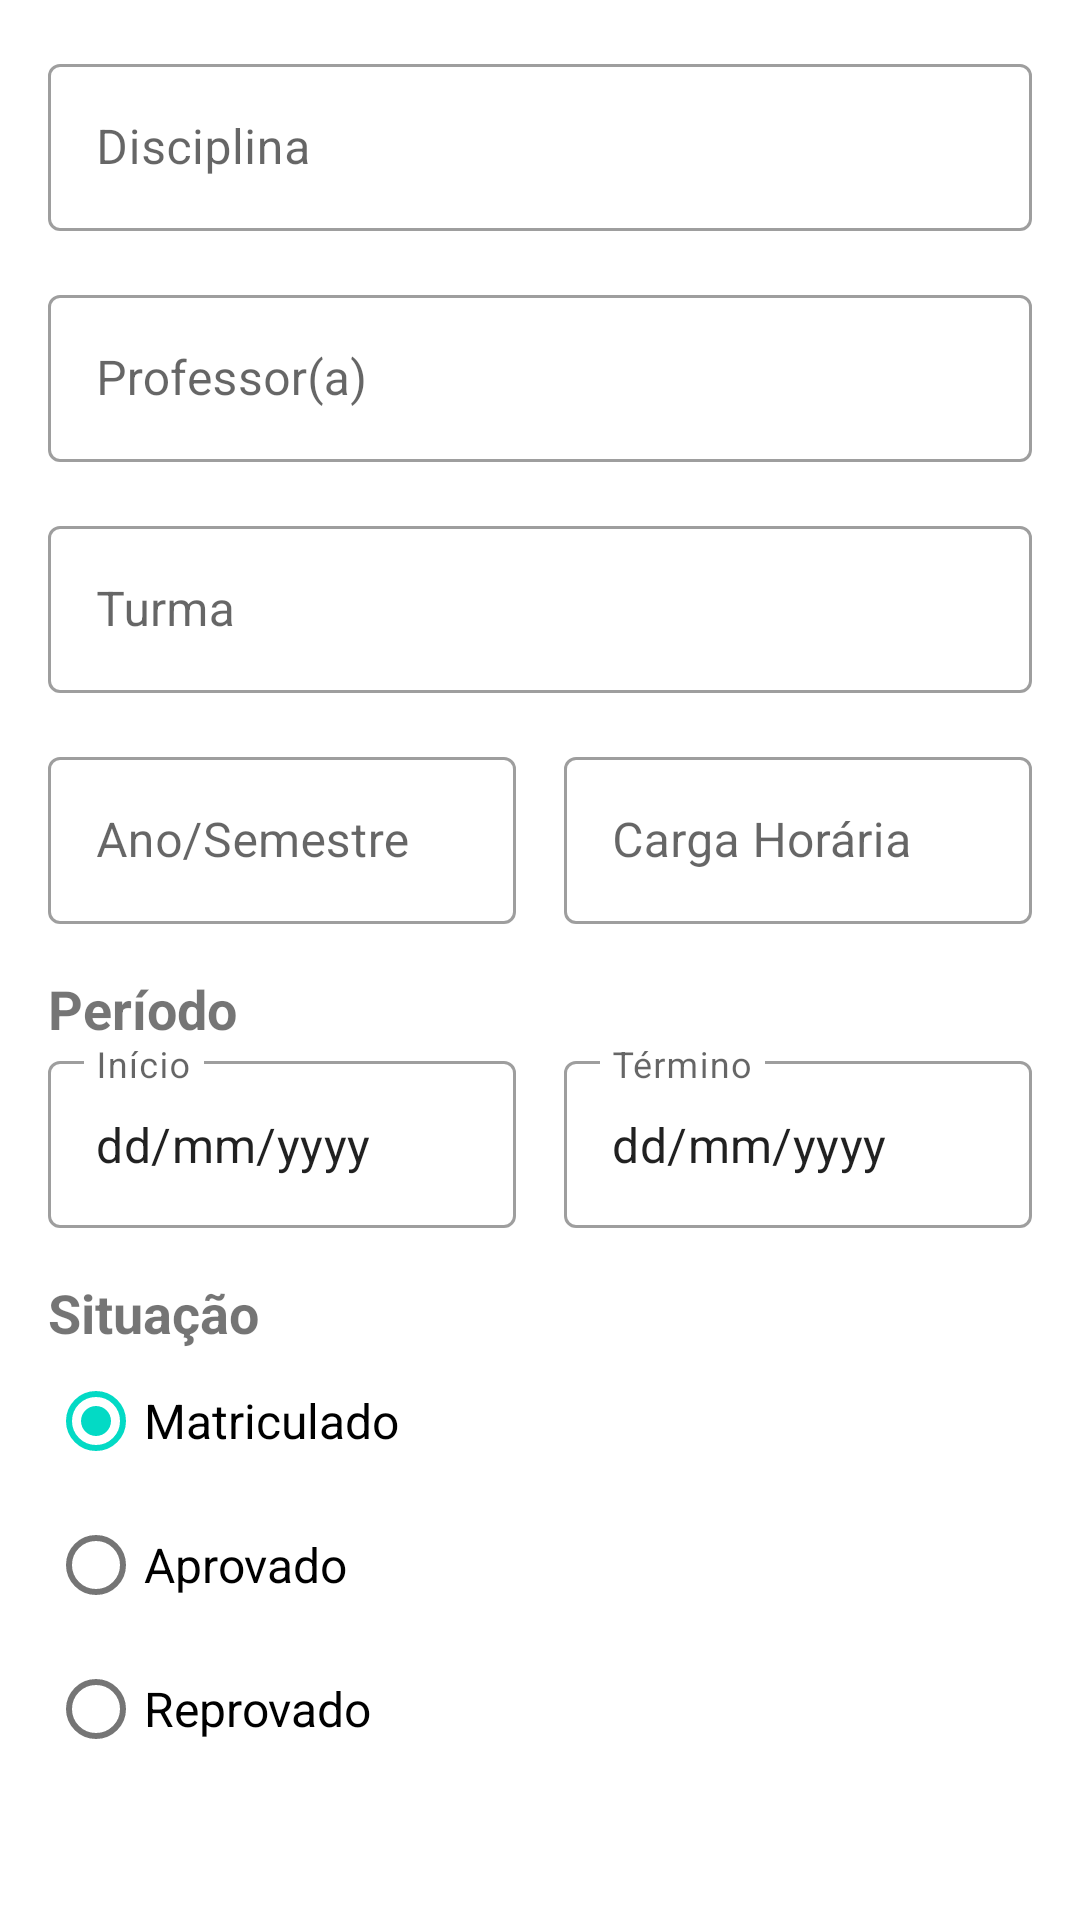

The Android layout XML behind this screen, and the referenced resources:
<!-- AndroidManifest.xml: application theme Theme.MinhasDisciplinas -->
<!-- res/layout/activity_formulario_disciplina.xml -->
<?xml version="1.0" encoding="utf-8"?>
<ScrollView xmlns:android="http://schemas.android.com/apk/res/android"
    xmlns:tools="http://schemas.android.com/tools"
    android:layout_width="match_parent"
    android:layout_height="match_parent"
    android:fillViewport="true"
    tools:context=".ui.activity.FormularioDisciplinaActivity">

    <LinearLayout
        android:layout_width="match_parent"
        android:layout_height="wrap_content"
        android:gravity="center_horizontal"
        android:orientation="vertical">
        
        <com.google.android.material.textfield.TextInputLayout
            android:id="@+id/activity_formulario_disciplina_txt_input_layout_disciplina"
            style="@style/Widget.MaterialComponents.TextInputLayout.OutlinedBox"
            android:layout_width="match_parent"
            android:layout_height="wrap_content"
            android:layout_marginTop="16dp"
            android:layout_marginHorizontal="16dp">

            <com.google.android.material.textfield.TextInputEditText
                android:id="@+id/activity_formulario_disciplina_edtxt_disciplina"
                android:layout_width="match_parent"
                android:layout_height="wrap_content"
                android:hint="@string/disciplina"
                android:inputType="text" />
        </com.google.android.material.textfield.TextInputLayout>

        <com.google.android.material.textfield.TextInputLayout
            android:id="@+id/activity_formulario_disciplina_txt_input_layout_professor"
            style="@style/Widget.MaterialComponents.TextInputLayout.OutlinedBox"
            android:layout_width="match_parent"
            android:layout_height="wrap_content"
            android:layout_marginTop="16dp"
            android:layout_marginHorizontal="16dp">

            <com.google.android.material.textfield.TextInputEditText
                android:id="@+id/activity_formulario_disciplina_edtxt_professor"
                android:layout_width="match_parent"
                android:layout_height="wrap_content"
                android:hint="@string/professor"
                android:inputType="textPersonName" />
        </com.google.android.material.textfield.TextInputLayout>

        <com.google.android.material.textfield.TextInputLayout
            android:id="@+id/activity_formulario_disciplina_txt_input_layout_turma"
            style="@style/Widget.MaterialComponents.TextInputLayout.OutlinedBox"
            android:layout_width="match_parent"
            android:layout_height="wrap_content"
            android:layout_marginTop="16dp"
            android:layout_marginHorizontal="16dp">

            <com.google.android.material.textfield.TextInputEditText
                android:id="@+id/activity_formulario_disciplina_edtxt_turma"
                android:layout_width="match_parent"
                android:layout_height="wrap_content"
                android:hint="@string/turma"
                android:inputType="text" />
        </com.google.android.material.textfield.TextInputLayout>

        
        <LinearLayout
            android:layout_width="match_parent"
            android:layout_height="wrap_content"
            android:layout_marginTop="16dp"
            android:layout_marginHorizontal="16dp"
            android:orientation="horizontal"
            android:baselineAligned="false">

            <com.google.android.material.textfield.TextInputLayout
                android:id="@+id/activity_formulario_disciplina_txt_input_layout_ano_semestre"
                style="@style/Widget.MaterialComponents.TextInputLayout.OutlinedBox"
                android:layout_width="match_parent"
                android:layout_height="wrap_content"
                android:layout_marginEnd="8dp"
                android:layout_weight="1">

                <com.google.android.material.textfield.TextInputEditText
                    android:id="@+id/activity_formulario_disciplina_edtxt_ano_semestre"
                    android:layout_width="match_parent"
                    android:layout_height="wrap_content"
                    android:hint="@string/ano_semestre"
                    android:maxLength="7"
                    android:inputType="text" />
            </com.google.android.material.textfield.TextInputLayout>

            <com.google.android.material.textfield.TextInputLayout
                android:id="@+id/activity_formulario_disciplina_txt_input_layout_carga_horaria"
                style="@style/Widget.MaterialComponents.TextInputLayout.OutlinedBox"
                android:layout_width="match_parent"
                android:layout_height="wrap_content"
                android:layout_marginStart="8dp"
                android:layout_weight="1">

                <com.google.android.material.textfield.TextInputEditText
                    android:id="@+id/activity_formulario_disciplina_edtxt_carga_horaria"
                    android:layout_width="match_parent"
                    android:layout_height="wrap_content"
                    android:hint="@string/carga_horaria"
                    android:inputType="number" />
            </com.google.android.material.textfield.TextInputLayout>
        </LinearLayout>

        <TextView
            android:id="@+id/activity_formulario_disciplina_txt_periodo"
            android:layout_width="match_parent"
            android:layout_height="wrap_content"
            android:layout_marginTop="16dp"
            android:layout_marginHorizontal="16dp"
            android:text="@string/periodo"
            android:textSize="18sp"
            android:textStyle="bold"
            />

        <LinearLayout
            android:layout_width="match_parent"
            android:layout_height="wrap_content"
            android:layout_marginHorizontal="16dp"
            android:orientation="horizontal"
            android:baselineAligned="false">

            <com.google.android.material.textfield.TextInputLayout
                android:id="@+id/activity_formulario_disciplina_txt_input_layout_periodo_inicio"
                style="@style/Widget.MaterialComponents.TextInputLayout.OutlinedBox"
                android:layout_width="match_parent"
                android:layout_height="wrap_content"
                android:layout_marginEnd="8dp"
                android:layout_weight="1">

                <com.google.android.material.textfield.TextInputEditText
                    android:id="@+id/activity_formulario_disciplina_edtxt_periodo_inicio"
                    android:layout_width="match_parent"
                    android:layout_height="wrap_content"
                    android:hint="@string/periodo_inicio"
                    android:inputType="date"
                    android:maxLength="10"
                    android:selectAllOnFocus="true"
                    android:text="@string/format_date" />
            </com.google.android.material.textfield.TextInputLayout>

            <com.google.android.material.textfield.TextInputLayout
                android:id="@+id/activity_formulario_disciplina_txt_input_layout_periodo_fim"
                style="@style/Widget.MaterialComponents.TextInputLayout.OutlinedBox"
                android:layout_width="match_parent"
                android:layout_height="wrap_content"
                android:layout_marginStart="8dp"
                android:layout_weight="1">

                <com.google.android.material.textfield.TextInputEditText
                    android:id="@+id/activity_formulario_disciplina_edtxt_periodo_fim"
                    android:layout_width="match_parent"
                    android:layout_height="wrap_content"
                    android:hint="@string/periodo_fim"
                    android:inputType="date"
                    android:maxLength="10"
                    android:selectAllOnFocus="true"
                    android:text="@string/format_date" />
            </com.google.android.material.textfield.TextInputLayout>
        </LinearLayout>

        <TextView
            android:id="@+id/activity_formulario_disciplina_txt_situacao"
            android:layout_width="match_parent"
            android:layout_height="wrap_content"
            android:layout_marginTop="16dp"
            android:layout_marginHorizontal="16dp"
            android:text="@string/situacao"
            android:textSize="18sp"
            android:textStyle="bold" />

        <RadioGroup
            android:id="@+id/activity_formulario_disciplina_radioGroup"
            android:layout_width="match_parent"
            android:layout_height="wrap_content"
            android:layout_marginHorizontal="16dp"
            android:checkedButton="@id/activity_formulario_disciplina_radioBtn_matriculado">

            <RadioButton
                android:id="@+id/activity_formulario_disciplina_radioBtn_matriculado"
                android:layout_width="match_parent"
                android:layout_height="wrap_content"
                android:text="@string/matriculado"
                android:textSize="16sp" />

            <RadioButton
                android:id="@+id/activity_formulario_disciplina_radioBtn_aprovado"
                android:layout_width="match_parent"
                android:layout_height="wrap_content"
                android:text="@string/aprovado"
                android:textSize="16sp" />

            <RadioButton
                android:id="@+id/activity_formulario_disciplina_radioBtn_reprovado"
                android:layout_width="match_parent"
                android:layout_height="wrap_content"
                android:text="@string/reprovado"
                android:textSize="16sp" />
        </RadioGroup>
    </LinearLayout>
</ScrollView>
<!-- resources referenced by this layout -->
<resources>
  <string name="ano_semestre">Ano/Semestre</string>
  <string name="aprovado">Aprovado</string>
  <string name="carga_horaria">Carga Horária</string>
  <string name="disciplina">Disciplina</string>
  <string name="format_date">dd/mm/yyyy</string>
  <string name="matriculado">Matriculado</string>
  <string name="periodo">Período</string>
  <string name="periodo_fim">Término</string>
  <string name="periodo_inicio">Início</string>
  <string name="professor">Professor(a)</string>
  <string name="reprovado">Reprovado</string>
  <string name="situacao">Situação</string>
  <string name="turma">Turma</string>
  <style name="Theme.MinhasDisciplinas" parent="Theme.MaterialComponents.DayNight.DarkActionBar">
          
          <item name="colorPrimary">@color/purple_500</item>
          <item name="colorPrimaryVariant">@color/purple_700</item>
          <item name="colorOnPrimary">@color/white</item>
          
          <item name="colorSecondary">@color/teal_200</item>
          <item name="colorSecondaryVariant">@color/teal_700</item>
          <item name="colorOnSecondary">@color/black</item>
          
          <item name="android:statusBarColor">?attr/colorPrimaryVariant</item>
          
      </style>
  <color name="purple_500">#FF6200EE</color>
  <color name="purple_700">#FF3700B3</color>
  <color name="white">#FFFFFFFF</color>
  <color name="teal_200">#FF03DAC5</color>
  <color name="teal_700">#FF018786</color>
  <color name="black">#FF000000</color>
</resources>
